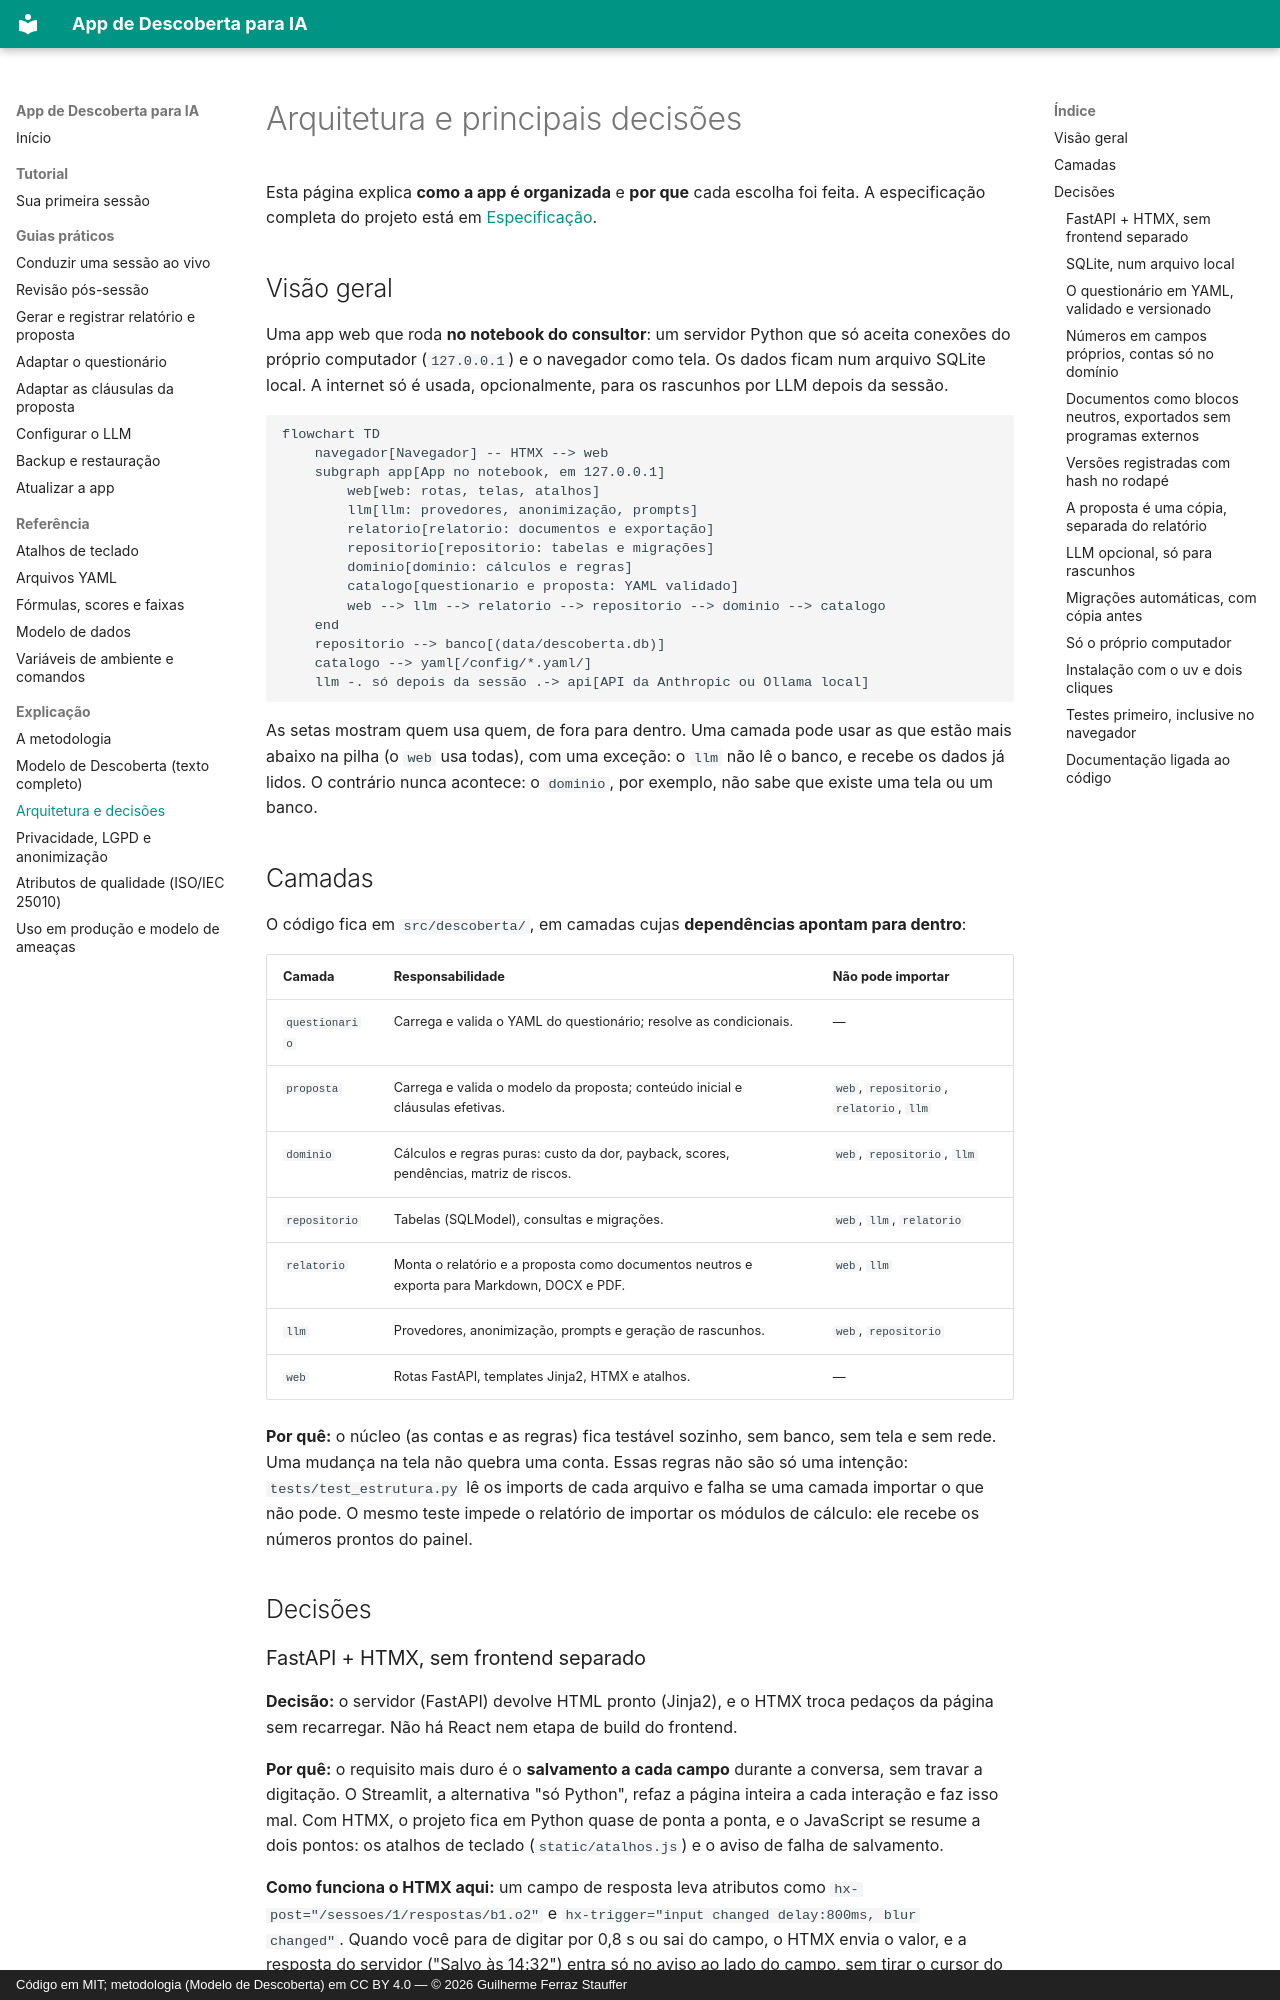

repository: Guile1984/app-descoberta · page: explicacao/arquitetura/index.html · generator: mkdocs · copyright: Código em MIT; metodologia (Modelo de Descoberta) em CC BY 4.0 — © 2026 Guilherme Ferraz Stauffer

# Arquitetura e principais decisões

Esta página explica **como a app é organizada** e **por que** cada escolha foi feita. A
especificação completa do projeto está em [Especificação](../especificacao.md).

## Visão geral

Uma app web que roda **no notebook do consultor**: um servidor Python que só aceita
conexões do próprio computador (`127.0.0.1`) e o navegador como tela. Os dados ficam num
arquivo SQLite local. A internet só é usada, opcionalmente, para os rascunhos por LLM
depois da sessão.

```mermaid
flowchart TD
    navegador[Navegador] -- HTMX --> web
    subgraph app[App no notebook, em 127.0.0.1]
        web[web: rotas, telas, atalhos]
        llm[llm: provedores, anonimização, prompts]
        relatorio[relatorio: documentos e exportação]
        repositorio[repositorio: tabelas e migrações]
        dominio[dominio: cálculos e regras]
        catalogo[questionario e proposta: YAML validado]
        web --> llm --> relatorio --> repositorio --> dominio --> catalogo
    end
    repositorio --> banco[(data/descoberta.db)]
    catalogo --> yaml[/config/*.yaml/]
    llm -. só depois da sessão .-> api[API da Anthropic ou Ollama local]
```

As setas mostram quem usa quem, de fora para dentro. Uma camada pode usar as que estão mais
abaixo na pilha (o `web` usa todas), com uma exceção: o `llm` não lê o banco, e recebe os
dados já lidos. O contrário nunca acontece: o `dominio`, por exemplo, não sabe que existe
uma tela ou um banco.

## Camadas

O código fica em `src/descoberta/`, em camadas cujas **dependências apontam para dentro**:

| Camada | Responsabilidade | Não pode importar |
| --- | --- | --- |
| `questionario` | Carrega e valida o YAML do questionário; resolve as condicionais. | — |
| `proposta` | Carrega e valida o modelo da proposta; conteúdo inicial e cláusulas efetivas. | `web`, `repositorio`, `relatorio`, `llm` |
| `dominio` | Cálculos e regras puras: custo da dor, payback, scores, pendências, matriz de riscos. | `web`, `repositorio`, `llm` |
| `repositorio` | Tabelas (SQLModel), consultas e migrações. | `web`, `llm`, `relatorio` |
| `relatorio` | Monta o relatório e a proposta como documentos neutros e exporta para Markdown, DOCX e PDF. | `web`, `llm` |
| `llm` | Provedores, anonimização, prompts e geração de rascunhos. | `web`, `repositorio` |
| `web` | Rotas FastAPI, templates Jinja2, HTMX e atalhos. | — |

**Por quê:** o núcleo (as contas e as regras) fica testável sozinho, sem banco, sem tela e
sem rede. Uma mudança na tela não quebra uma conta. Essas regras não são só uma intenção:
`tests/test_estrutura.py` lê os imports de cada arquivo e falha se uma camada importar o
que não pode. O mesmo teste impede o relatório de importar os módulos de cálculo: ele
recebe os números prontos do painel.

## Decisões
